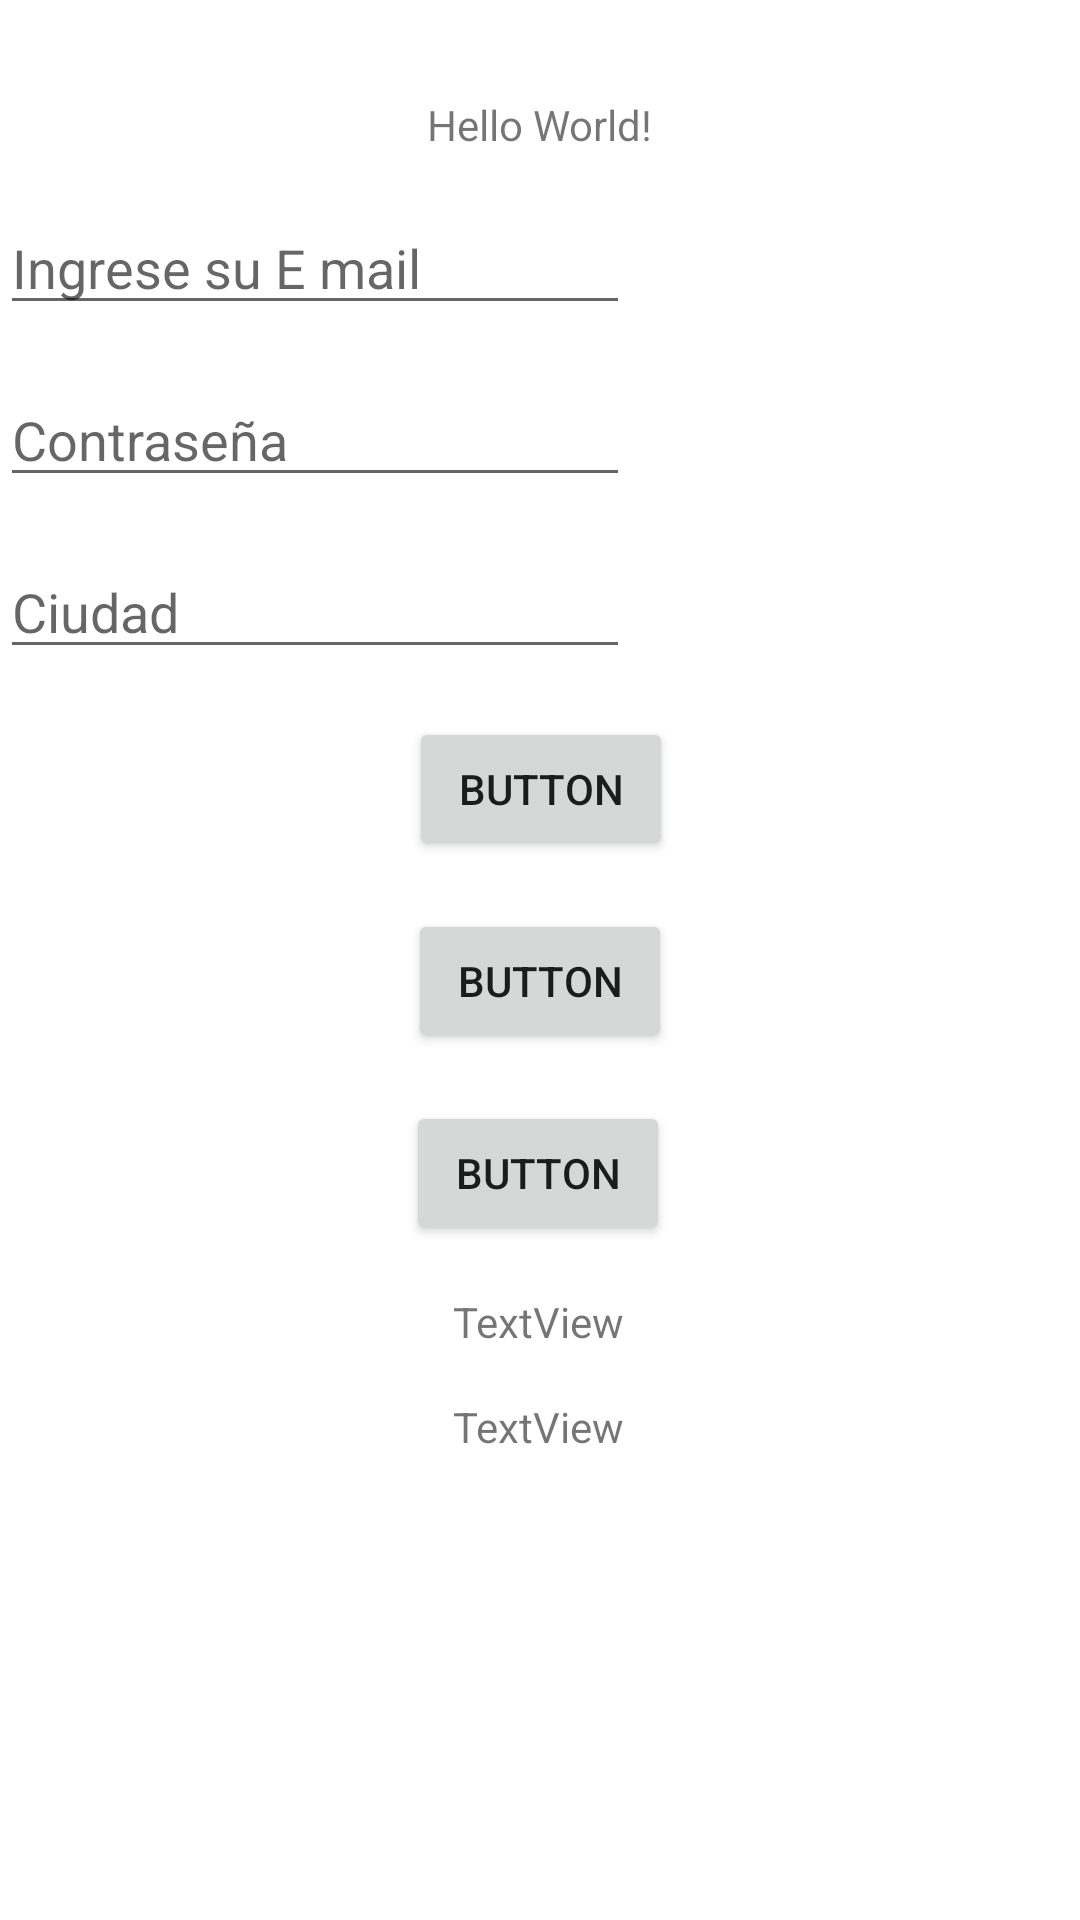

This screen was rendered from an Android layout file. Write that file and the resources it references.
<!-- AndroidManifest.xml: application theme Theme.MyAppR -->
<!-- res/layout/activity_main.xml -->
<?xml version="1.0" encoding="utf-8"?>
<androidx.constraintlayout.widget.ConstraintLayout xmlns:android="http://schemas.android.com/apk/res/android"
    xmlns:app="http://schemas.android.com/apk/res-auto"
    xmlns:tools="http://schemas.android.com/tools"
    android:layout_width="match_parent"
    android:layout_height="match_parent"
    tools:context=".MainActivity">

    <TextView
        android:id="@+id/textView"
        android:layout_width="wrap_content"
        android:layout_height="wrap_content"
        android:layout_marginTop="16dp"
        android:text="Hello World!"
        app:layout_constraintLeft_toLeftOf="parent"
        app:layout_constraintRight_toRightOf="parent"
        app:layout_constraintTop_toBottomOf="@+id/imageView" />

    <ImageView
        android:id="@+id/imageView"
        android:layout_width="wrap_content"
        android:layout_height="wrap_content"
        android:layout_marginTop="16dp"
        app:layout_constraintEnd_toEndOf="parent"
        app:layout_constraintHorizontal_bias="0.498"
        app:layout_constraintStart_toStartOf="parent"
        app:layout_constraintTop_toTopOf="parent"
        tools:srcCompat="@tools:sample/avatars" />

    <TextView
        android:id="@+id/textView2"
        android:layout_width="wrap_content"
        android:layout_height="wrap_content"
        android:layout_marginTop="16dp"
        android:text="TextView"
        app:layout_constraintEnd_toEndOf="parent"
        app:layout_constraintHorizontal_bias="0.498"
        app:layout_constraintStart_toStartOf="parent"
        app:layout_constraintTop_toBottomOf="@+id/button3" />

    <TextView
        android:id="@+id/textView3"
        android:layout_width="wrap_content"
        android:layout_height="wrap_content"
        android:layout_marginTop="16dp"
        android:text="TextView"
        app:layout_constraintEnd_toEndOf="parent"
        app:layout_constraintHorizontal_bias="0.498"
        app:layout_constraintStart_toStartOf="parent"
        app:layout_constraintTop_toBottomOf="@+id/textView2" />

    <Button
        android:id="@+id/button"
        android:layout_width="wrap_content"
        android:layout_height="wrap_content"
        android:layout_marginTop="16dp"
        android:text="Button"
        app:layout_constraintEnd_toEndOf="parent"
        app:layout_constraintHorizontal_bias="0.501"
        app:layout_constraintStart_toStartOf="parent"
        app:layout_constraintTop_toBottomOf="@+id/etCity" />

    <Button
        android:id="@+id/button2"
        android:layout_width="wrap_content"
        android:layout_height="wrap_content"
        android:layout_marginTop="16dp"
        android:text="Button"
        app:layout_constraintEnd_toEndOf="parent"
        app:layout_constraintStart_toStartOf="parent"
        app:layout_constraintTop_toBottomOf="@+id/button" />

    <Button
        android:id="@+id/button3"
        android:layout_width="wrap_content"
        android:layout_height="wrap_content"
        android:layout_marginTop="16dp"
        android:text="Button"
        app:layout_constraintEnd_toEndOf="parent"
        app:layout_constraintHorizontal_bias="0.498"
        app:layout_constraintStart_toStartOf="parent"
        app:layout_constraintTop_toBottomOf="@+id/button2" />

    <EditText
        android:id="@+id/etEmail"
        android:layout_width="wrap_content"
        android:layout_height="wrap_content"
        android:layout_marginTop="16dp"
        android:ems="10"
        android:hint="Ingrese su E mail"
        android:inputType="textEmailAddress"
        app:layout_constraintTop_toBottomOf="@+id/textView"
        tools:layout_editor_absoluteX="100dp" />

    <EditText
        android:id="@+id/etPassword"
        android:layout_width="wrap_content"
        android:layout_height="wrap_content"
        android:layout_marginTop="16dp"
        android:ems="10"
        android:hint="Contraseña"
        android:inputType="text"
        app:layout_constraintTop_toBottomOf="@+id/etEmail"
        tools:layout_editor_absoluteX="100dp" />

    <EditText
        android:id="@+id/etCity"
        android:layout_width="wrap_content"
        android:layout_height="wrap_content"
        android:layout_marginTop="16dp"
        android:ems="10"
        android:hint="Ciudad"
        android:inputType="textPersonName"
        app:layout_constraintTop_toBottomOf="@+id/etPassword"
        tools:layout_editor_absoluteX="100dp" />

</androidx.constraintlayout.widget.ConstraintLayout>
<!-- resources referenced by this layout -->
<resources>
  <style name="Theme.MyAppR" parent="Theme.MaterialComponents.DayNight.DarkActionBar">
          
          <item name="colorPrimary">@color/purple_500</item>
          <item name="colorPrimaryVariant">@color/purple_700</item>
          <item name="colorOnPrimary">@color/white</item>
          
          <item name="colorSecondary">@color/teal_200</item>
          <item name="colorSecondaryVariant">@color/teal_700</item>
          <item name="colorOnSecondary">@color/black</item>
          
          <item name="android:statusBarColor" tools:targetApi="l">?attr/colorPrimaryVariant</item>
          
      </style>
  <!-- not gathered from this repository: default colours our renderer supplied (Android Studio template values) -->
  <color name="purple_500">#FF6200EE</color>
  <color name="purple_700">#FF3700B3</color>
  <color name="teal_200">#FF03DAC5</color>
  <color name="teal_700">#FF018786</color>
  <color name="black">#FF000000</color>
  <color name="white">#FFFFFFFF</color>
</resources>
